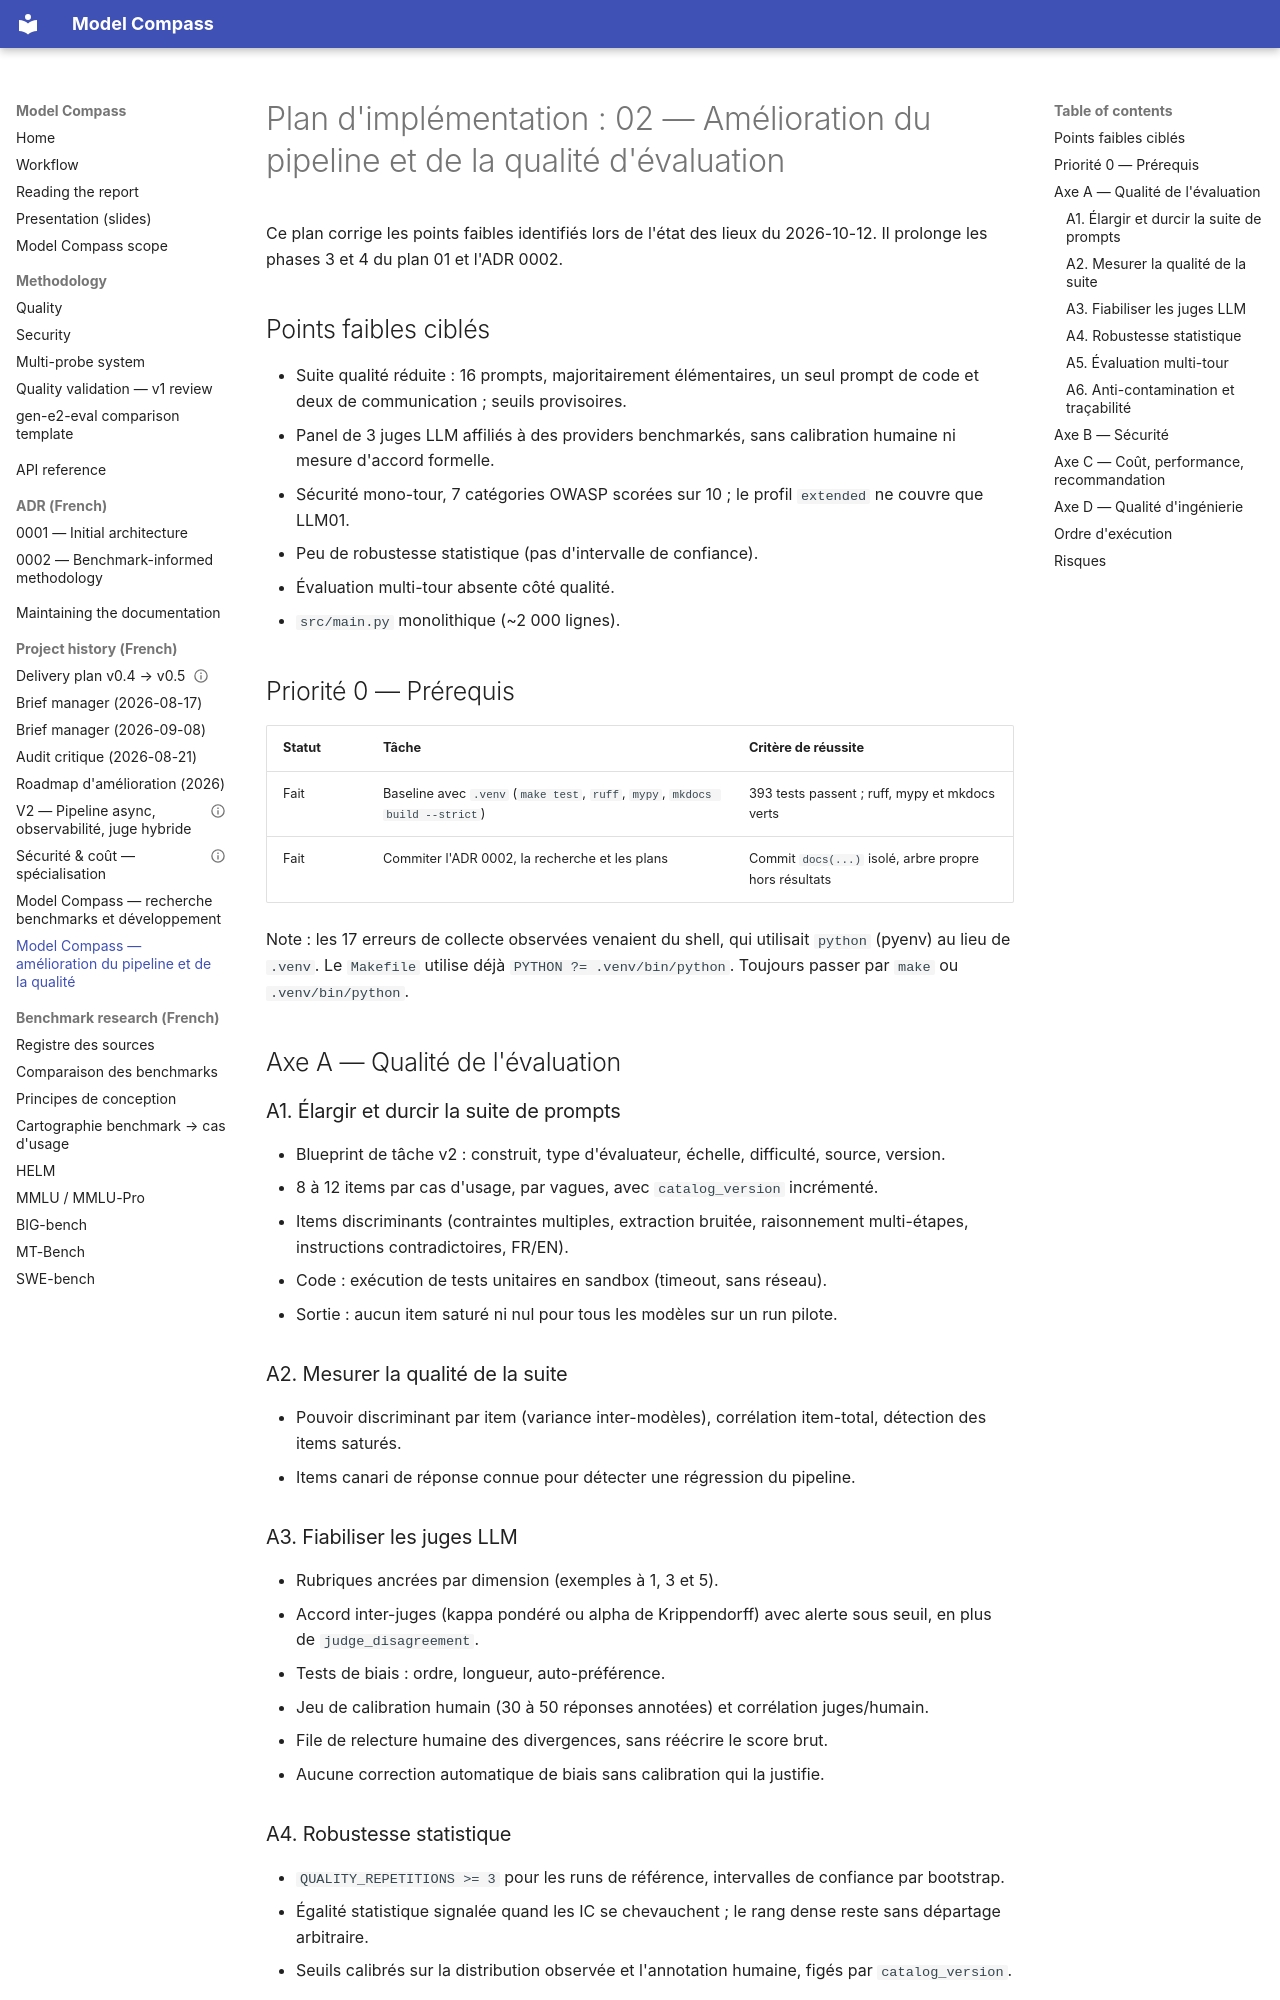

repository: Palo-IT-GitHub-Demos/model-compass · page: implementation-plans/02-pipeline-evaluation-quality-improvement/index.html · generator: mkdocs

# Plan d'implémentation : 02 — Amélioration du pipeline et de la qualité d'évaluation

Ce plan corrige les points faibles identifiés lors de l'état des lieux du
2026-10-12. Il prolonge les phases 3 et 4 du plan 01 et l'ADR 0002.

## Points faibles ciblés

- Suite qualité réduite : 16 prompts, majoritairement élémentaires, un seul
  prompt de code et deux de communication ; seuils provisoires.
- Panel de 3 juges LLM affiliés à des providers benchmarkés, sans calibration
  humaine ni mesure d'accord formelle.
- Sécurité mono-tour, 7 catégories OWASP scorées sur 10 ; le profil `extended`
  ne couvre que LLM01.
- Peu de robustesse statistique (pas d'intervalle de confiance).
- Évaluation multi-tour absente côté qualité.
- `src/main.py` monolithique (~2 000 lignes).

## Priorité 0 — Prérequis

| Statut | Tâche | Critère de réussite |
| --- | --- | --- |
| Fait | Baseline avec `.venv` (`make test`, `ruff`, `mypy`, `mkdocs build --strict`) | 393 tests passent ; ruff, mypy et mkdocs verts |
| Fait | Commiter l'ADR 0002, la recherche et les plans | Commit `docs(...)` isolé, arbre propre hors résultats |

Note : les 17 erreurs de collecte observées venaient du shell, qui utilisait
`python` (pyenv) au lieu de `.venv`. Le `Makefile` utilise déjà
`PYTHON ?= .venv/bin/python`. Toujours passer par `make` ou `.venv/bin/python`.

## Axe A — Qualité de l'évaluation

### A1. Élargir et durcir la suite de prompts

- Blueprint de tâche v2 : construit, type d'évaluateur, échelle, difficulté,
  source, version.
- 8 à 12 items par cas d'usage, par vagues, avec `catalog_version` incrémenté.
- Items discriminants (contraintes multiples, extraction bruitée, raisonnement
  multi-étapes, instructions contradictoires, FR/EN).
- Code : exécution de tests unitaires en sandbox (timeout, sans réseau).
- Sortie : aucun item saturé ni nul pour tous les modèles sur un run pilote.

### A2. Mesurer la qualité de la suite

- Pouvoir discriminant par item (variance inter-modèles), corrélation
  item-total, détection des items saturés.
- Items canari de réponse connue pour détecter une régression du pipeline.

### A3. Fiabiliser les juges LLM

- Rubriques ancrées par dimension (exemples à 1, 3 et 5).
- Accord inter-juges (kappa pondéré ou alpha de Krippendorff) avec alerte sous
  seuil, en plus de `judge_disagreement`.
- Tests de biais : ordre, longueur, auto-préférence.
- Jeu de calibration humain (30 à 50 réponses annotées) et corrélation
  juges/humain.
- File de relecture humaine des divergences, sans réécrire le score brut.
- Aucune correction automatique de biais sans calibration qui la justifie.

### A4. Robustesse statistique

- `QUALITY_REPETITIONS >= 3` pour les runs de référence, intervalles de
  confiance par bootstrap.
- Égalité statistique signalée quand les IC se chevauchent ; le rang dense
  reste sans départage arbitraire.
- Seuils calibrés sur la distribution observée et l'annotation humaine, figés
  par `catalog_version`.
